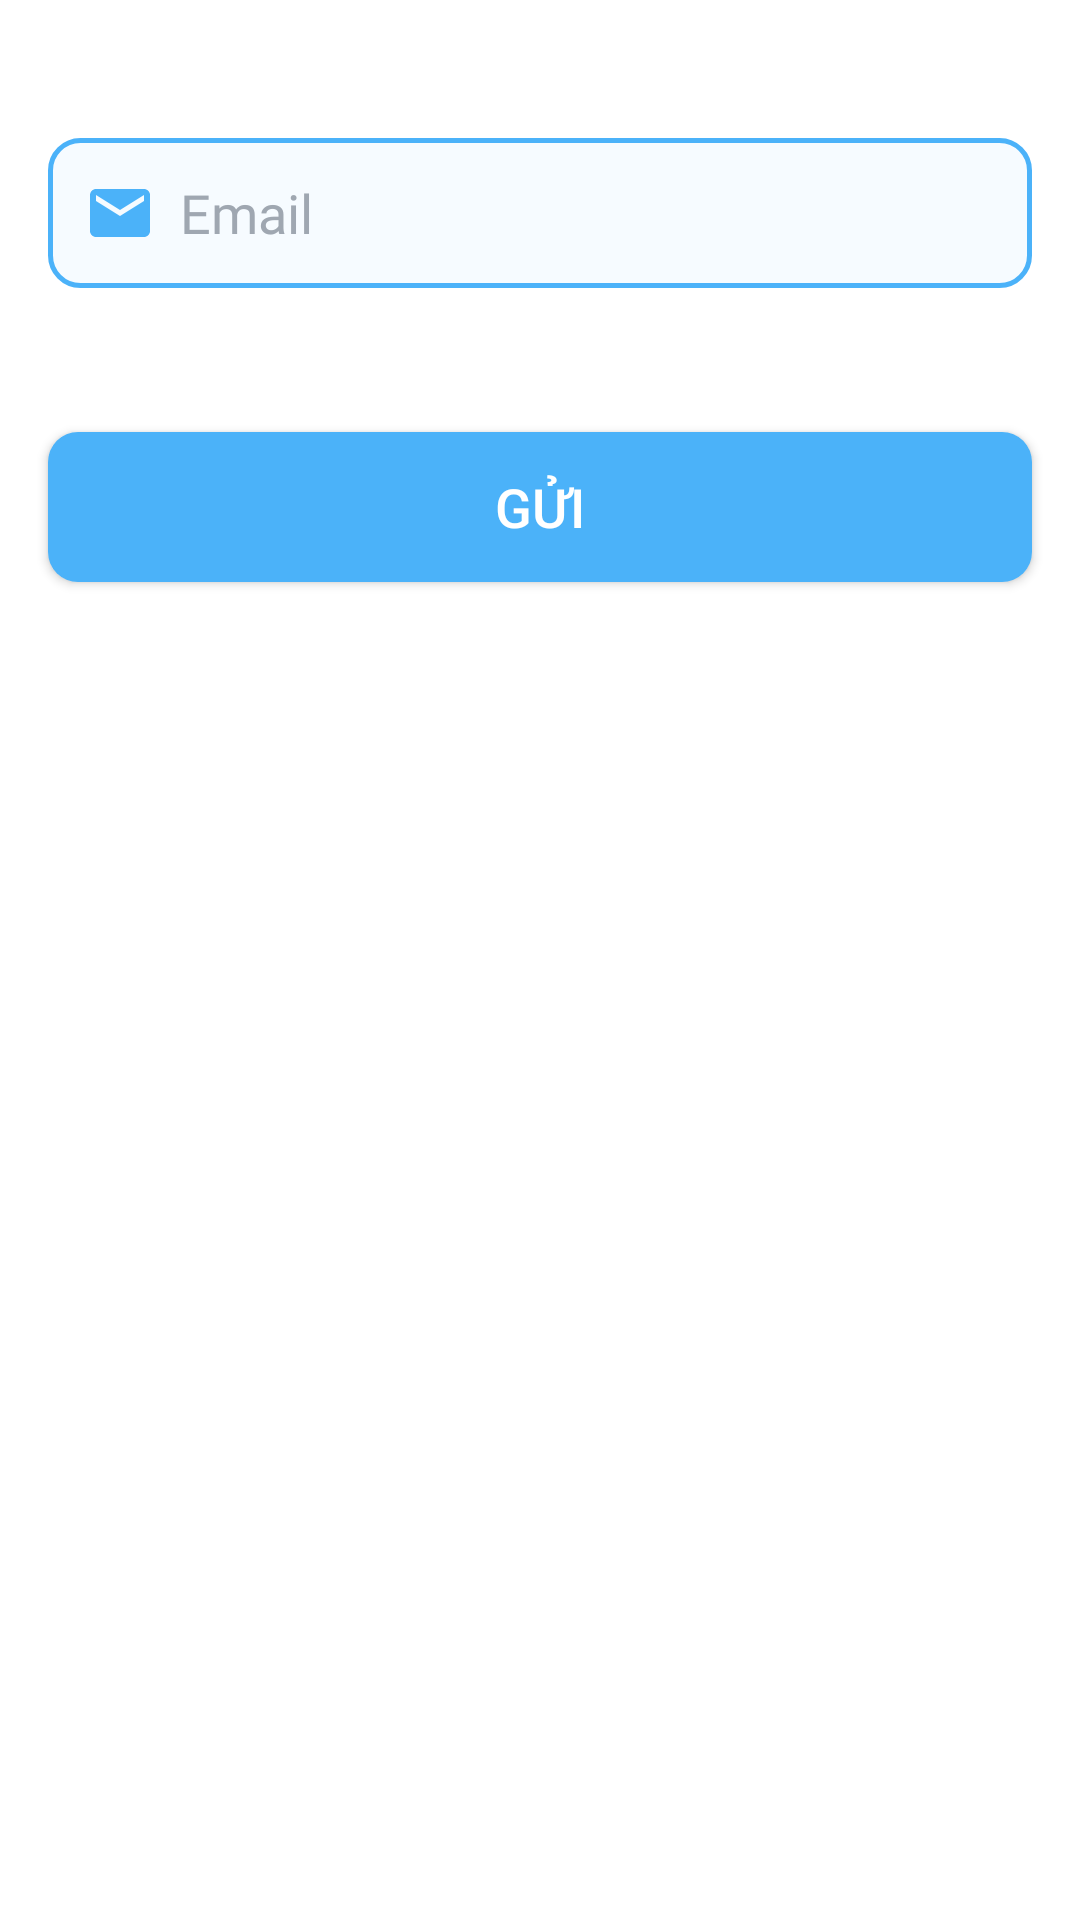

Produce the Android XML layout that renders to this screen, including the resource entries it uses.
<!-- AndroidManifest.xml: application theme Theme.StadiumManagement -->
<!-- res/layout/activity_forgot_password.xml -->
<?xml version="1.0" encoding="utf-8"?>
<androidx.constraintlayout.widget.ConstraintLayout xmlns:android="http://schemas.android.com/apk/res/android"
    xmlns:app="http://schemas.android.com/apk/res-auto"
    xmlns:tools="http://schemas.android.com/tools"
    android:layout_width="match_parent"
    android:layout_height="match_parent"
    tools:context=".activities.ForgotPasswordActivity">

    <EditText
        android:id="@+id/edt_email_forgot_password"
        android:layout_width="0dp"
        android:layout_height="50dp"
        android:layout_marginHorizontal="16dp"
        android:layout_marginTop="46dp"
        android:autofillHints=""
        android:background="@drawable/edit_text_background"
        android:drawableStart="@drawable/ic_email_24"
        android:drawablePadding="8dp"
        android:drawableTint="@color/main"
        android:fontFamily="@font/inter_medium"
        android:hint="@string/hint_email_login"
        android:imeOptions="actionNext"
        android:inputType="textEmailAddress"
        android:maxLines="1"
        android:paddingHorizontal="12dp"
        android:textColor="#0b1f33"
        android:textColorHint="#9fa7b1"
        android:textCursorDrawable="@null"
        app:layout_constraintEnd_toEndOf="parent"
        app:layout_constraintStart_toStartOf="parent"
        app:layout_constraintTop_toTopOf="parent"
        tools:ignore="TextContrastCheck,TextFields,VisualLintTextFieldSize" />

    <androidx.appcompat.widget.AppCompatButton
        android:id="@+id/btn_send_forgot_password"
        android:layout_width="0dp"
        android:layout_height="50dp"
        android:layout_marginHorizontal="16dp"
        android:layout_marginTop="48dp"
        android:background="@drawable/button_background"
        android:foreground="?android:attr/selectableItemBackground"
        android:text="@string/text_button_send"
        android:textColor="@color/white"
        android:textSize="18sp"
        app:layout_constraintEnd_toEndOf="parent"
        app:layout_constraintStart_toStartOf="parent"
        app:layout_constraintTop_toBottomOf="@id/edt_email_forgot_password"
        tools:ignore="UnknownId,VisualLintButtonSize,TextContrastCheck,DuplicateSpeakableTextCheck" />

</androidx.constraintlayout.widget.ConstraintLayout>
<!-- resources referenced by this layout -->
<resources>
  <color name="main">#4BB2F9</color>
  <color name="white">#FFFFFFFF</color>
  <!-- drawable button_background (drawable) -->
  <?xml version="1.0" encoding="utf-8"?>
  <shape xmlns:android="http://schemas.android.com/apk/res/android"
      android:shape="rectangle">
  
      <solid android:color="@color/main" />
      <corners android:radius="10dp" />
  
  </shape>
  <!-- drawable edit_text_background (drawable) -->
  <?xml version="1.0" encoding="utf-8"?>
  <shape xmlns:android="http://schemas.android.com/apk/res/android"
      android:shape="rectangle">
  
      <solid android:color="@color/edit_text_background" />
      <corners android:radius="10dp" />
      <stroke android:width="1.5dp" android:color="@color/main" />
  
  </shape>
  <!-- drawable ic_email_24 (drawable) -->
  <vector android:height="24dp" android:tint="#B34E4E"
      android:viewportHeight="24" android:viewportWidth="24"
      android:width="24dp" xmlns:android="http://schemas.android.com/apk/res/android">
      <path android:fillColor="@android:color/white" android:pathData="M20,4L4,4c-1.1,0 -1.99,0.9 -1.99,2L2,18c0,1.1 0.9,2 2,2h16c1.1,0 2,-0.9 2,-2L22,6c0,-1.1 -0.9,-2 -2,-2zM20,8l-8,5 -8,-5L4,6l8,5 8,-5v2z"/>
  </vector>
  <string name="hint_email_login">Email</string>
  <string name="text_button_send">gửi</string>
  <style name="Theme.StadiumManagement" parent="Base.Theme.StadiumManagement" />
  <color name="edit_text_background">#F6FBFF</color>
  <style name="Base.Theme.StadiumManagement" parent="Theme.MaterialComponents.DayNight.DarkActionBar">
          <item name="colorPrimary">@color/main</item>
          <item name="android:statusBarColor">@color/main</item>
      </style>
</resources>
